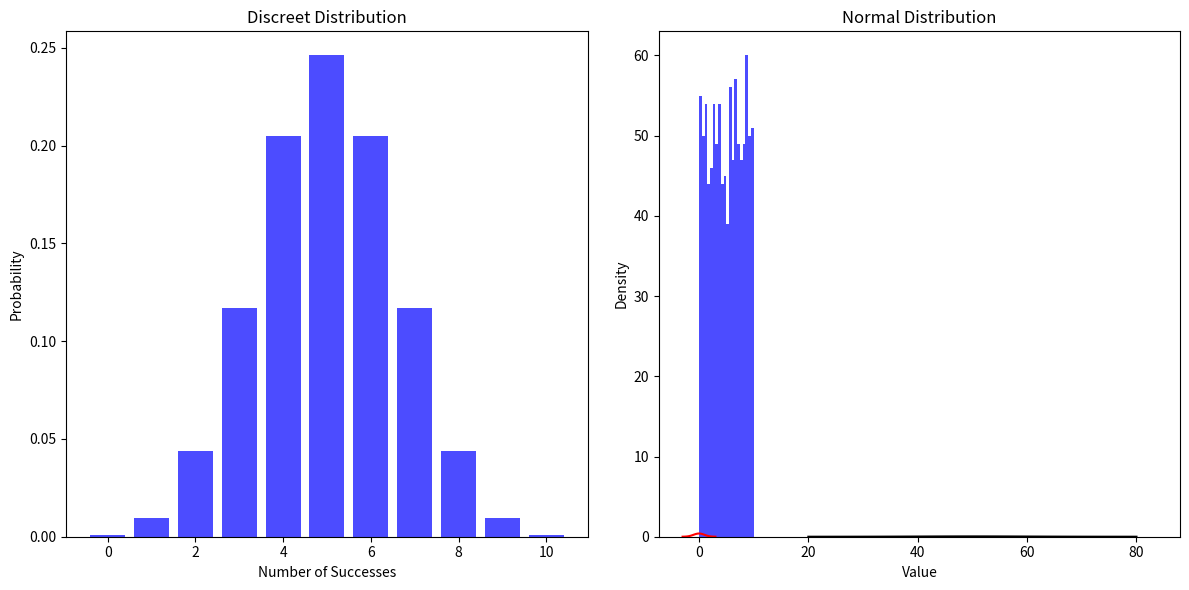
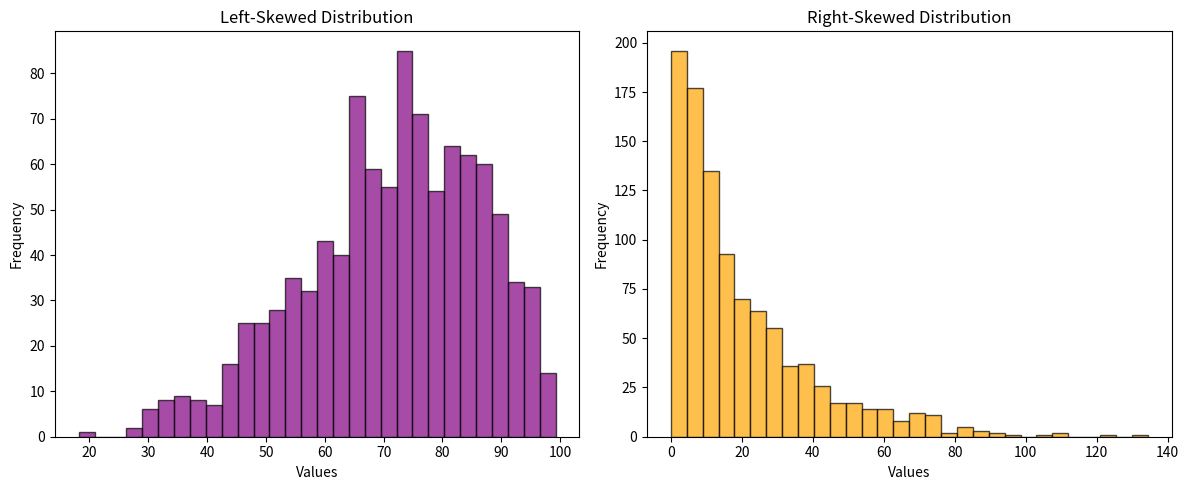

Recreate these plots in Python, in order.
import numpy as np
import matplotlib.pyplot as plt
from scipy.stats import binom, norm

# Creating a figure
plt.figure(figsize=(12, 6))

# Discrete Distribution: Binomial (Example: Flipping a Coin 10 Times)
n, p = 10, 0.5  # 10 trials, 50% success probability
x_binom = np.arange(0, 11)
y_binom = binom.pmf(x_binom, n, p)
plt.subplot(1, 2, 1)
plt.bar(x_binom, y_binom, color='blue', alpha=0.7)
plt.xlabel('Number of Successes')
plt.ylabel('Probability')
plt.title('Discreet Distribution')

# Continuous Distribution: Normal (Example: Heights of People)
x_norm = np.linspace(-3, 3, 100)
y_norm = norm.pdf(x_norm, 0, 1)  # Mean=0, Std Dev=1
plt.subplot(1, 2, 2)
plt.plot(x_norm, y_norm, color='red')
plt.xlabel('Value')
plt.ylabel('Density')
plt.title('Continuous Distribution')

plt.tight_layout()
plt.show()


import numpy as np
import matplotlib.pyplot as plt

data = np.random.uniform(0, 10, 1000)  # Generating 1000 random numbers between 0 and 10
plt.hist(data, bins=20, color='blue', alpha=0.7)
plt.title('Uniform Distribution')
plt.show()

from scipy.stats import norm

data = np.random.normal(50, 10, 1000)  # Mean = 50, Std Dev = 10
plt.hist(data, bins=30, density=True, alpha=0.6, color='red')

x = np.linspace(20, 80, 100)
plt.plot(x, norm.pdf(x, 50, 10), color='black')  # Theoretical normal curve
plt.title('Normal Distribution')
plt.show()

import numpy as np
import matplotlib.pyplot as plt

# Set random seed for reproducibility
np.random.seed(42)

# Generate left-skewed data (Beta distribution)
left_skewed_data = np.random.beta(a=5, b=2, size=1000) * 100  # Scale to 100

# Generate right-skewed data (Exponential distribution)
right_skewed_data = np.random.exponential(scale=20, size=1000)  # Scale controls spread

# Create figure for side-by-side histograms
plt.figure(figsize=(12, 5))

# Left-Skewed Histogram (Negative Skew)
plt.subplot(1, 2, 1)
plt.hist(left_skewed_data, bins=30, color='purple', alpha=0.7, edgecolor='black')
plt.xlabel("Values")
plt.ylabel("Frequency")
plt.title("Left-Skewed Distribution")

# Right-Skewed Histogram (Positive Skew)
plt.subplot(1, 2, 2)
plt.hist(right_skewed_data, bins=30, color='orange', alpha=0.7, edgecolor='black')
plt.xlabel("Values")
plt.ylabel("Frequency")
plt.title("Right-Skewed Distribution")

# Show plots
plt.tight_layout()
plt.show()
